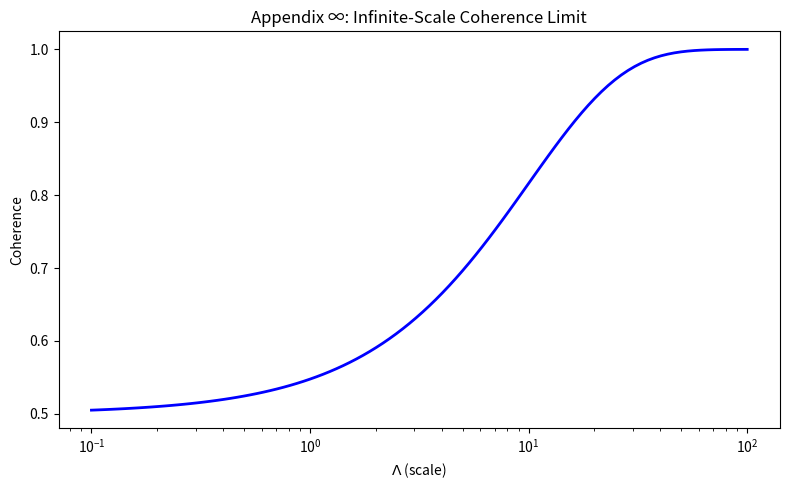

Here is the Python script that generated this plot:
"""Figure ∞: Infinite-scale coherence limit. Appendix ∞."""

from pathlib import Path

import matplotlib.pyplot as plt
import numpy as np


def run_simulation(output_dir: Path | None = None) -> Path:
    """Infinite-scale coherence limit."""
    if output_dir is None:
        try:
            output_dir = Path(__file__).resolve().parent
        except NameError:
            output_dir = Path.cwd()

    output_dir.mkdir(parents=True, exist_ok=True)
    out_path = output_dir / "fig_080_080.png"

    Lambda = np.logspace(-1, 2, 100)
    coh = 1 - 0.5 * np.exp(-Lambda / 10)
    plt.figure(figsize=(8, 5))
    plt.semilogx(Lambda, coh, "b-", lw=2)
    plt.xlabel(r"$\Lambda$ (scale)")
    plt.ylabel("Coherence")
    plt.title("Appendix ∞: Infinite-Scale Coherence Limit")
    plt.tight_layout()
    plt.savefig(out_path, dpi=150, bbox_inches="tight")
    plt.close()

    print(f"[VIM FIGURE] Generated: {out_path}")
    return out_path


if __name__ == "__main__":
    run_simulation()
